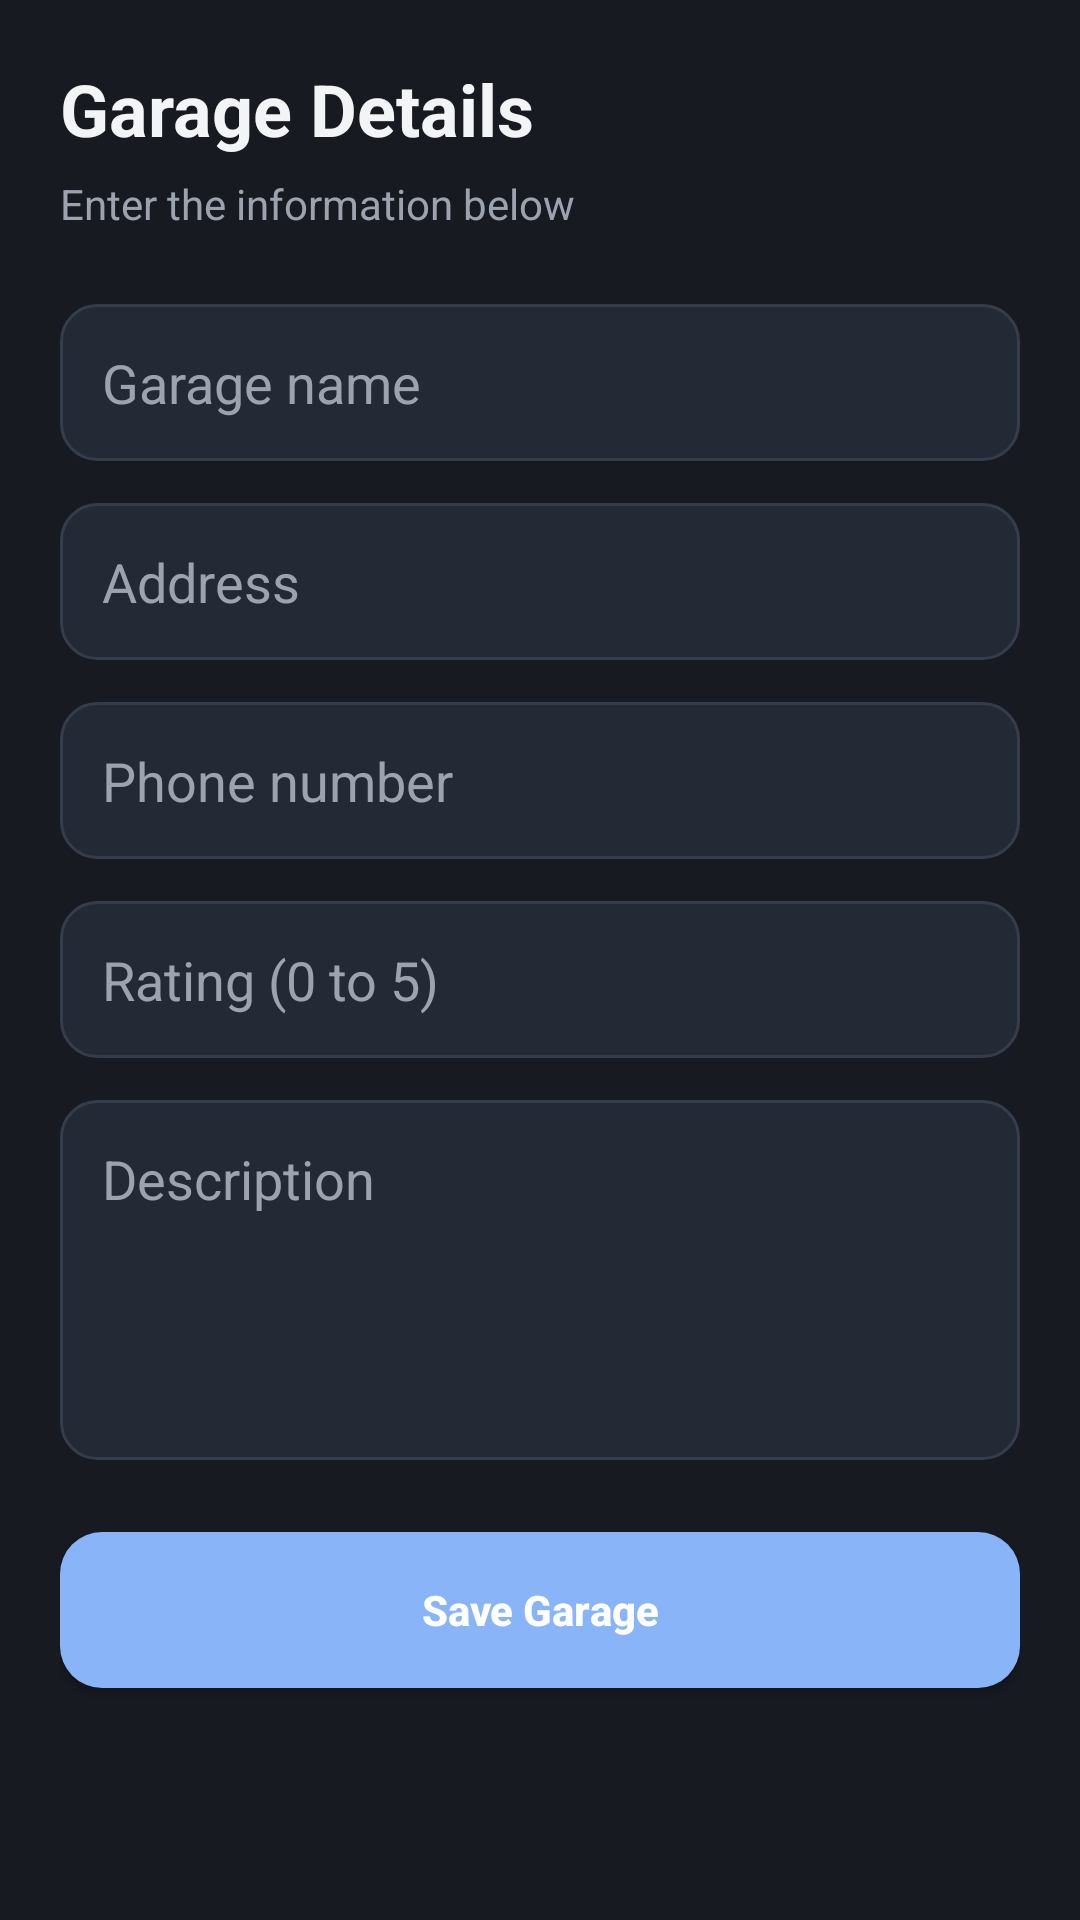

The Android layout XML behind this screen, and the referenced resources:
<!-- AndroidManifest.xml: application theme Theme.Garage_tracker -->
<!-- res/layout/activity_add_garage.xml -->
<?xml version="1.0" encoding="utf-8"?>
<ScrollView xmlns:android="http://schemas.android.com/apk/res/android"
    android:layout_width="match_parent"
    android:layout_height="match_parent"
    android:background="#171A21"
    android:fillViewport="true">

    <LinearLayout
        android:layout_width="match_parent"
        android:layout_height="wrap_content"
        android:orientation="vertical"
        android:padding="20dp">

        <TextView
            android:layout_width="match_parent"
            android:layout_height="wrap_content"
            android:text="Garage Details"
            android:textColor="#F3F4F6"
            android:textSize="24sp"
            android:textStyle="bold"
            android:layout_marginBottom="6dp" />

        <TextView
            android:layout_width="match_parent"
            android:layout_height="wrap_content"
            android:text="Enter the information below"
            android:textColor="#9CA3AF"
            android:textSize="14sp"
            android:layout_marginBottom="24dp" />

        <EditText
            android:id="@+id/nameInput"
            android:layout_width="match_parent"
            android:layout_height="wrap_content"
            android:layout_marginBottom="14dp"
            android:minHeight="52dp"
            android:padding="14dp"
            android:background="@drawable/search_background"
            android:textColor="#F3F4F6"
            android:textColorHint="#9CA3AF"
            android:hint="Garage name"
            android:inputType="textCapWords" />

        <EditText
            android:id="@+id/addressInput"
            android:layout_width="match_parent"
            android:layout_height="wrap_content"
            android:layout_marginBottom="14dp"
            android:minHeight="52dp"
            android:padding="14dp"
            android:background="@drawable/search_background"
            android:textColor="#F3F4F6"
            android:textColorHint="#9CA3AF"
            android:hint="Address"
            android:inputType="textPostalAddress" />

        <EditText
            android:id="@+id/phoneInput"
            android:layout_width="match_parent"
            android:layout_height="wrap_content"
            android:layout_marginBottom="14dp"
            android:minHeight="52dp"
            android:padding="14dp"
            android:background="@drawable/search_background"
            android:textColor="#F3F4F6"
            android:textColorHint="#9CA3AF"
            android:hint="Phone number"
            android:inputType="phone" />

        <EditText
            android:id="@+id/ratingInput"
            android:layout_width="match_parent"
            android:layout_height="wrap_content"
            android:layout_marginBottom="14dp"
            android:minHeight="52dp"
            android:padding="14dp"
            android:background="@drawable/search_background"
            android:textColor="#F3F4F6"
            android:textColorHint="#9CA3AF"
            android:hint="Rating (0 to 5)"
            android:inputType="numberDecimal" />

        <EditText
            android:id="@+id/descriptionInput"
            android:layout_width="match_parent"
            android:layout_height="wrap_content"
            android:layout_marginBottom="20dp"
            android:minHeight="120dp"
            android:padding="14dp"
            android:gravity="top|start"
            android:background="@drawable/search_background"
            android:textColor="#F3F4F6"
            android:textColorHint="#9CA3AF"
            android:hint="Description"
            android:inputType="textMultiLine" />


        <androidx.appcompat.widget.AppCompatButton
            android:id="@+id/saveButton"
            android:layout_width="match_parent"
            android:layout_height="wrap_content"
            android:layout_marginTop="4dp"
            android:layout_marginBottom="16dp"
            android:minHeight="52dp"
            android:background="@drawable/button_background"
            android:backgroundTint="@null"
            android:text="Save Garage"
            android:textColor="#FFFFFF"
            android:textAllCaps="false"
            android:textStyle="bold" />

    </LinearLayout>
</ScrollView>
<!-- resources referenced by this layout -->
<resources>
  <!-- drawable button_background (drawable) -->
  <?xml version="1.0" encoding="utf-8"?>
  <shape xmlns:android="http://schemas.android.com/apk/res/android"
      android:shape="rectangle">
  
      <solid android:color="#8AB4F8" />
  
      <corners android:radius="14dp" />
  
  </shape>
  <!-- drawable search_background (drawable) -->
  <?xml version="1.0" encoding="utf-8"?>
  <shape xmlns:android="http://schemas.android.com/apk/res/android"
      android:shape="rectangle">
  
      <solid android:color="#242A35" />
  
      <corners android:radius="12dp" />
  
      <stroke
          android:width="1dp"
          android:color="#353D4B" />
  
  </shape>
  <style name="Theme.Garage_tracker" parent="Base.Theme.Garage_tracker" />
  <style name="Base.Theme.Garage_tracker" parent="Theme.Material3.DayNight.NoActionBar">
          
          
      </style>
</resources>
